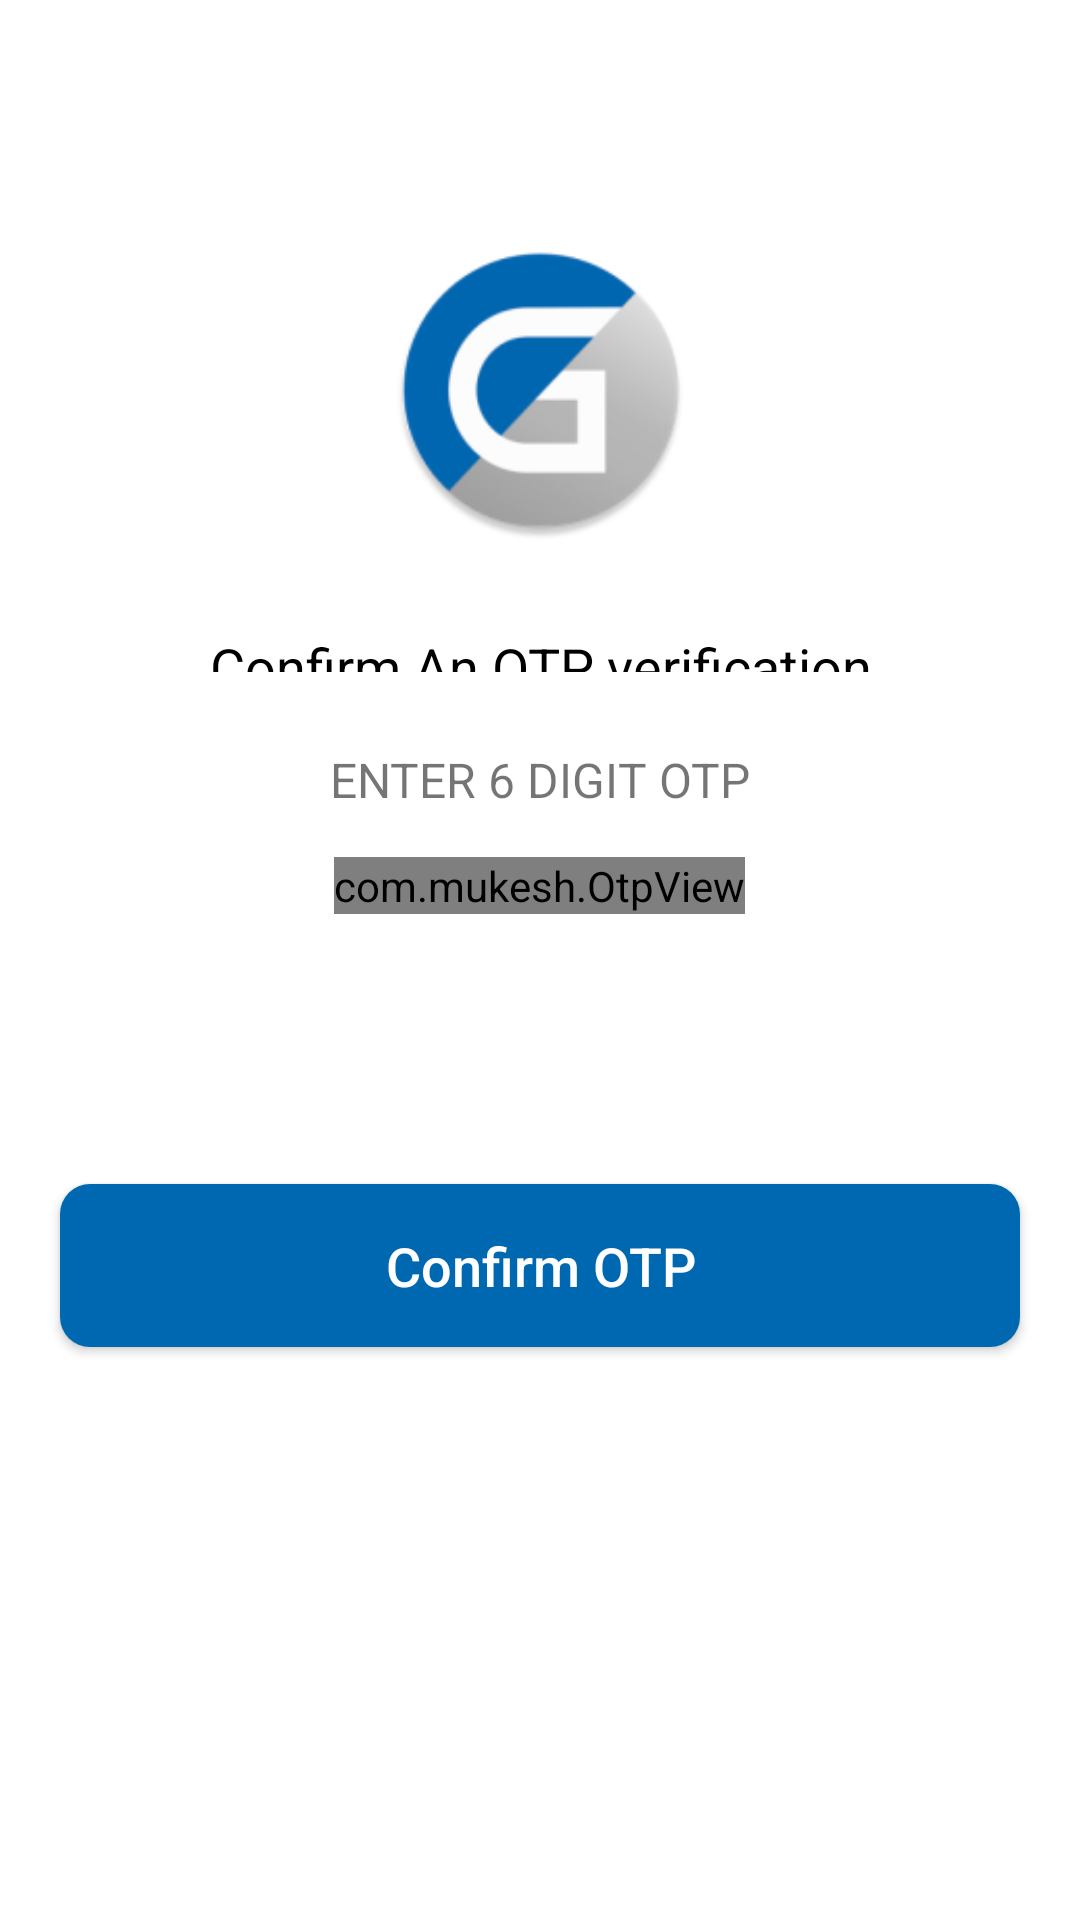

The Android layout XML behind this screen, and the referenced resources:
<!-- AndroidManifest.xml: activity theme AppTheme -->
<!-- res/layout/activity_forgot_password.xml -->
<?xml version="1.0" encoding="utf-8"?>
<RelativeLayout xmlns:android="http://schemas.android.com/apk/res/android"
    xmlns:app="http://schemas.android.com/apk/res-auto"
    xmlns:tools="http://schemas.android.com/tools"
    android:layout_width="match_parent"
    android:layout_height="match_parent"
    android:background="@color/white"
    android:focusableInTouchMode="true"
    tools:context=".activity.ForgotPasswordActivity">

    <LinearLayout
        android:id="@+id/lnl_main"
        android:layout_width="match_parent"
        android:layout_height="match_parent"
        android:orientation="vertical">

        <LinearLayout
            android:layout_width="match_parent"
            android:layout_height="0dp"
            android:layout_weight="1.7"
            android:background="@color/white"
            android:orientation="vertical">

            <ImageView
                android:id="@+id/iv_app_logo"
                android:layout_width="match_parent"
                android:layout_height="100dp"
                android:layout_marginTop="80dp"
                android:contentDescription="@string/app_name"
                android:src="@mipmap/ic_launcher_round" />

            <TextView
                android:id="@+id/tv_login_text"
                android:layout_width="match_parent"
                android:layout_height="match_parent"
                android:layout_marginTop="30dp"
                android:gravity="center_horizontal"
                android:text="@string/tv_otp_verification"
                android:textAllCaps="false"
                android:textColor="@color/black"
                android:textSize="18sp" />
        </LinearLayout>

        <LinearLayout
            android:layout_width="match_parent"
            android:layout_height="0dp"
            android:layout_margin="10dp"
            android:layout_weight="3"
            android:orientation="vertical">

            <TextView
                android:layout_width="match_parent"
                android:layout_height="wrap_content"
                android:layout_marginTop="10dp"
                android:gravity="center_horizontal"
                android:padding="5dp"
                android:text="@string/tv_digit"
                android:textAllCaps="false"
                android:textSize="16sp" />

            <com.mukesh.OtpView
                android:id="@+id/et_otp"
                android:layout_width="wrap_content"
                android:layout_height="wrap_content"
                android:layout_gravity="center"
                android:layout_marginTop="10dp"
                android:inputType="number"
                android:textColor="@color/black"
                app:itemCount="6"
                app:lineColor="@color/black"
                app:viewType="line" />

            <Button
                android:id="@+id/btn_confirmOtp"
                android:layout_width="match_parent"
                android:layout_height="wrap_content"
                android:layout_above="@+id/lnl_text"
                android:layout_marginHorizontal="10dp"
                android:layout_marginTop="90dp"
                android:background="@drawable/btn_round_filled"
                android:padding="15dp"
                android:text="@string/confirm_otp"
                android:textAllCaps="false"
                android:textColor="@color/white"
                android:textSize="18sp" />
        </LinearLayout>
    </LinearLayout>
</RelativeLayout>
<!-- resources referenced by this layout -->
<resources>
  <color name="black">#000000</color>
  <color name="white">#FFFFFF</color>
  <!-- drawable btn_round_filled (drawable) -->
  <?xml version="1.0" encoding="utf-8"?>
  <shape xmlns:android="http://schemas.android.com/apk/res/android"
      android:shape="rectangle">
      <corners android:radius="10dp" />
      <solid android:color="@color/light_blue" />
  </shape>
  <!-- mipmap ic_launcher_round: png bitmap (mipmap-hdpi, 4638 bytes) -->
  <string name="app_name">Ganak</string>
  <string name="confirm_otp">Confirm OTP</string>
  <string name="tv_digit">ENTER 6 DIGIT OTP</string>
  <string name="tv_otp_verification">Confirm An OTP verification</string>
  <style name="AppTheme" parent="Theme.AppCompat.Light.DarkActionBar">
          
          <item name="colorPrimary">@color/colorPrimary</item>
          <item name="colorPrimaryDark">@color/colorPrimaryDark</item>
          <item name="colorAccent">@color/colorAccent</item>
          <item name="otpViewStyle">@style/OtpWidget.OtpView</item>
      </style>
  <color name="light_blue">#0068b1</color>
  <color name="colorPrimary">#064a7b</color>
  <color name="colorPrimaryDark">#064a7b</color>
  <color name="colorAccent">#1468B1</color>
</resources>
